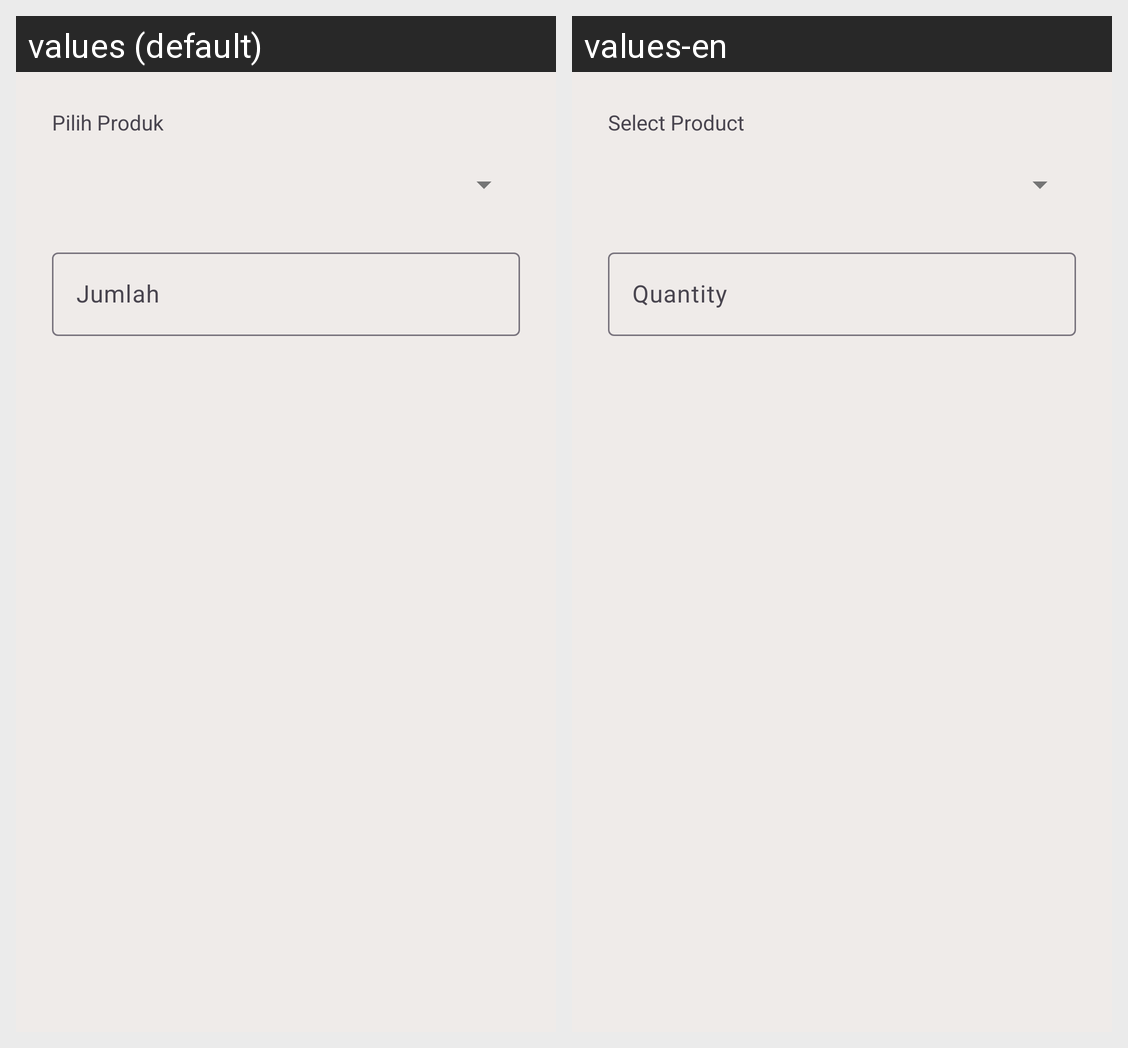

For this localized Android screen grid, give each drawn string resource with its value in every locale shown.
Android screen res/layout/dialog_transaksi.xml rendered under 2 locales, left to right: values (default), values-en. Device: Nexus 5 (rendered at 1080×1920; each locale shown at half size, 540×960, under a caption strip naming it); theme Theme.Penjualan.
Strings drawn on this screen, with the default value and each locale's value (text and hints the layout hard-codes, and strings that could not be matched under every locale, appear in the picture but are not listed):

pilih_produk
  values: Pilih Produk
  values-en: Select Product

jumlah
  values: Jumlah
  values-en: Quantity
